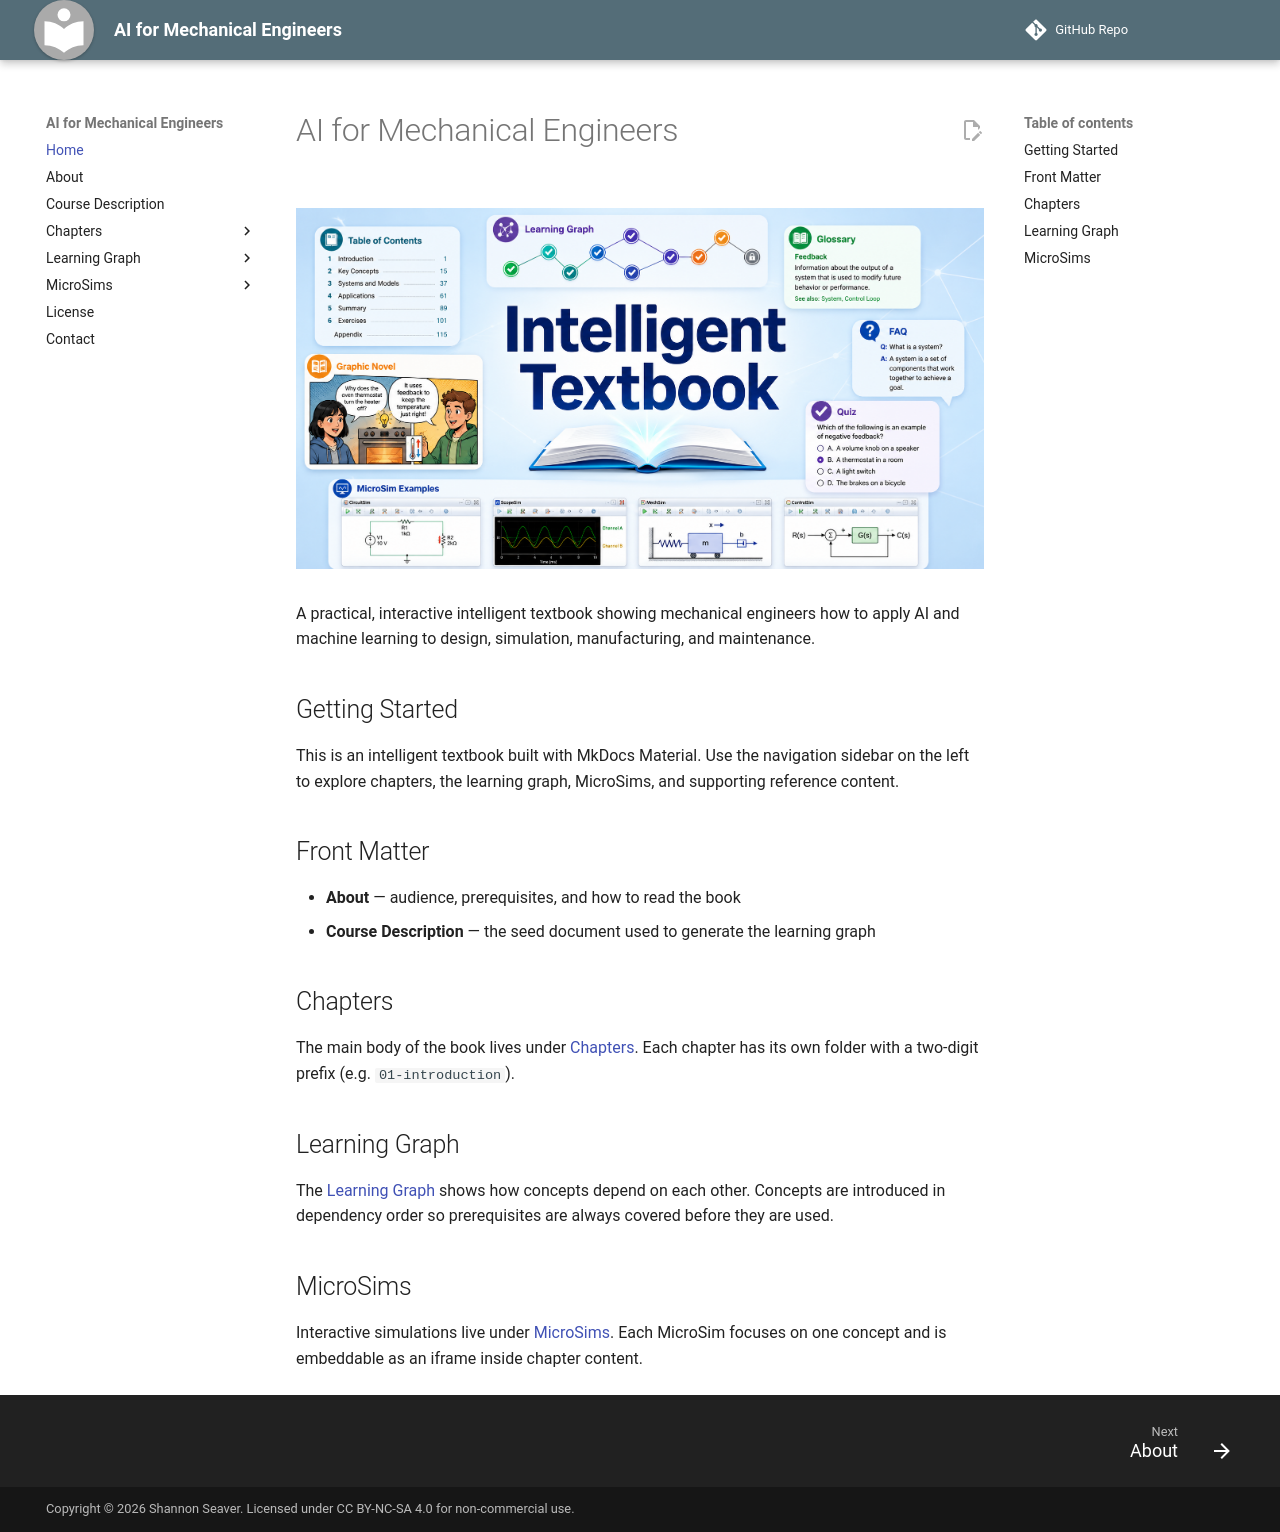

repository: shaseaver25/ai-for-mechanical-engineers · page: index.html · generator: mkdocs

---
title: 'AI for Mechanical Engineers'
description: 'A practical, interactive intelligent textbook showing mechanical engineers how to apply AI and machine learning to design, simulation, manufacturing, and maintenance.'
image: img/cover.png
---

# AI for Mechanical Engineers

<figure markdown>
  ![AI for Mechanical Engineers cover](./img/cover.png){ width="100%" }
</figure>

A practical, interactive intelligent textbook showing mechanical engineers how to apply AI and machine learning to design, simulation, manufacturing, and maintenance.

## Getting Started

This is an intelligent textbook built with MkDocs Material. Use the navigation
sidebar on the left to explore chapters, the learning graph, MicroSims, and
supporting reference content.

## Front Matter

- **About** — audience, prerequisites, and how to read the book
- **Course Description** — the seed document used to generate the learning graph

## Chapters

The main body of the book lives under [Chapters](chapters/index.md). Each
chapter has its own folder with a two-digit prefix (e.g. `01-introduction`).

## Learning Graph

The [Learning Graph](learning-graph/index.md) shows how concepts depend on each
other. Concepts are introduced in dependency order so prerequisites are always
covered before they are used.

## MicroSims

Interactive simulations live under [MicroSims](sims/index.md). Each MicroSim
focuses on one concept and is embeddable as an iframe inside chapter content.
